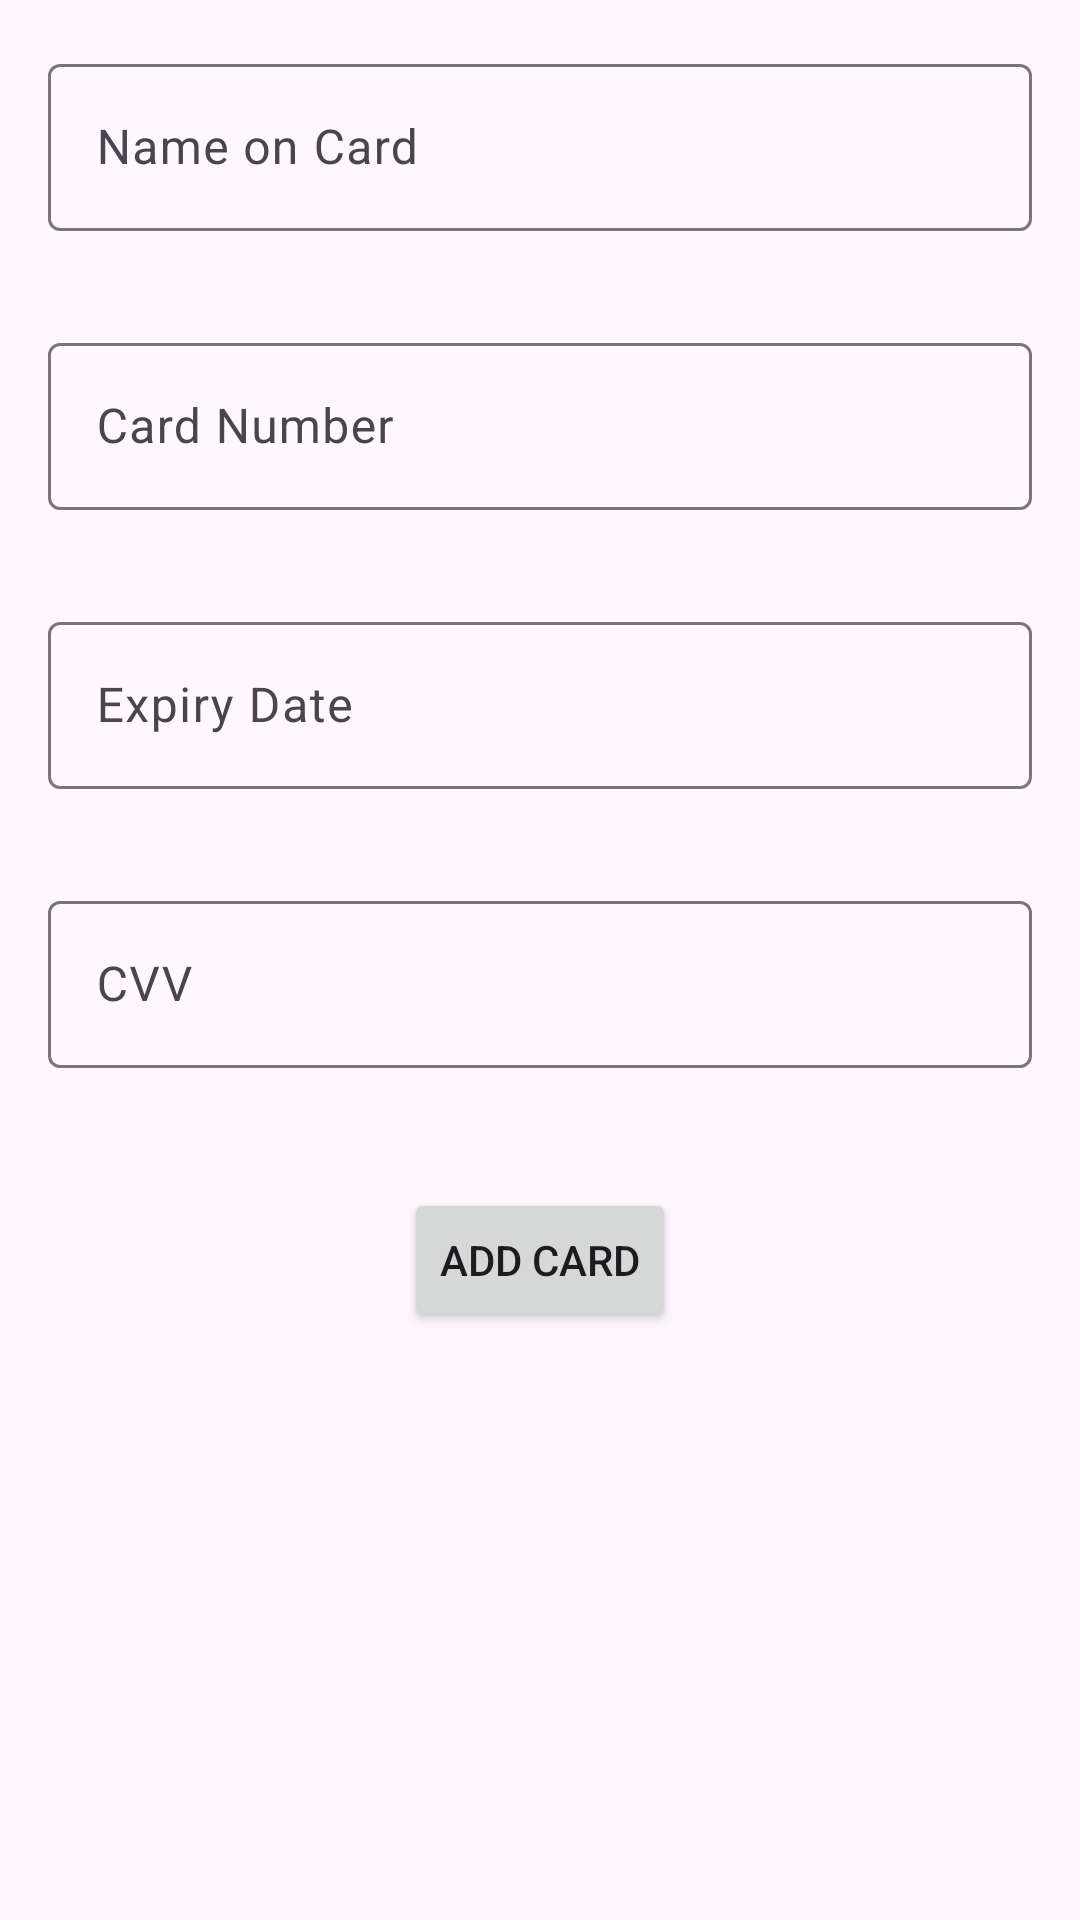

This screen was rendered from an Android layout file. Write that file and the resources it references.
<!-- AndroidManifest.xml: application theme Theme.MomsChoice -->
<!-- res/layout/activity_customer_online_payment.xml -->
<?xml version="1.0" encoding="utf-8"?>
<RelativeLayout xmlns:android="http://schemas.android.com/apk/res/android"
    android:layout_width="match_parent"
    android:layout_height="match_parent">

    
    <com.google.android.material.textfield.TextInputLayout
        android:id="@+id/nameoncardLayout"
        android:layout_width="match_parent"
        android:layout_height="wrap_content"
        android:layout_margin="16dp"
        android:hint="Name on Card">

        <com.google.android.material.textfield.TextInputEditText
            android:id="@+id/nameoncard"
            android:layout_width="match_parent"
            android:layout_height="wrap_content"
            android:inputType="text" />
    </com.google.android.material.textfield.TextInputLayout>

    
    <com.google.android.material.textfield.TextInputLayout
        android:id="@+id/cardnumberLayout"
        android:layout_width="match_parent"
        android:layout_height="wrap_content"
        android:layout_below="@id/nameoncardLayout"
        android:layout_margin="16dp"
        android:hint="Card Number">

        <com.google.android.material.textfield.TextInputEditText
            android:id="@+id/cardnumber"
            android:layout_width="match_parent"
            android:layout_height="wrap_content"
            android:inputType="number" />
    </com.google.android.material.textfield.TextInputLayout>

    
    <com.google.android.material.textfield.TextInputLayout
        android:id="@+id/expirydateLayout"
        android:layout_width="match_parent"
        android:layout_height="wrap_content"
        android:layout_below="@id/cardnumberLayout"
        android:layout_margin="16dp"
        android:hint="Expiry Date">

        <com.google.android.material.textfield.TextInputEditText
            android:id="@+id/expirydate"
            android:layout_width="match_parent"
            android:layout_height="wrap_content"
            android:inputType="number" />
    </com.google.android.material.textfield.TextInputLayout>

    
    <com.google.android.material.textfield.TextInputLayout
        android:id="@+id/CVVLayout"
        android:layout_width="match_parent"
        android:layout_height="wrap_content"
        android:layout_below="@id/expirydateLayout"
        android:layout_margin="16dp"
        android:hint="CVV">

        <com.google.android.material.textfield.TextInputEditText
            android:id="@+id/CVV"
            android:layout_width="match_parent"
            android:layout_height="wrap_content"
            android:inputType="numberPassword" />
    </com.google.android.material.textfield.TextInputLayout>

    
    <Button
        android:id="@+id/addcard"
        android:layout_width="wrap_content"
        android:layout_height="wrap_content"
        android:layout_below="@id/CVVLayout"
        android:layout_centerHorizontal="true"
        android:layout_marginTop="24dp"
        android:text="Add Card" />

</RelativeLayout>
<!-- resources referenced by this layout -->
<resources>
  <style name="Theme.MomsChoice" parent="Base.Theme.MomsChoice">
          
      </style>
  <style name="Base.Theme.MomsChoice" parent="Theme.Material3.DayNight">
          
          
      </style>
</resources>
